Run: headless pygame with SDL's dummy video driver; simulated clock (each Clock.tick advances the game by its frame time, no real sleeping); random seed 0; keys injected as events and as key.get_pressed() state; mouse plan: one left click at the window centre at the start of phase 2, then a move to the lower-right quarter at the start of phase 3.
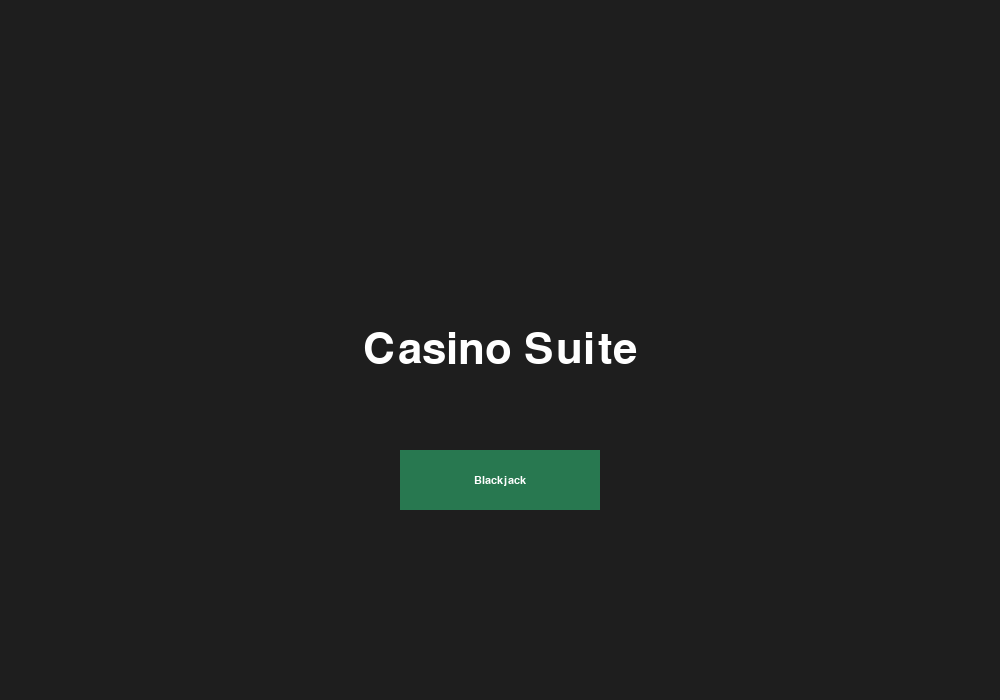
Frame 1 of 4 · flips 1–60 · no input
Frame 2 of 4 · flips 61–180 · clicked the window centre · tapped SPACE, RETURN · held RIGHT (→), D · screen unchanged from frame 1, image omitted
Frame 3 of 4 · flips 181–300 · moved the mouse to the lower-right quarter · held DOWN (↓), S · screen unchanged from frame 2, image omitted
Frame 4 of 4 · flips 301–420 · held LEFT (←), A, UP (↑), W · screen unchanged from frame 3, image omitted

The pygame program that drew these frames:

import pygame

pygame.init()
screen = pygame.display.set_mode((1000, 700))
pygame.display.set_caption("Casino Suite")
running = True
font = pygame.font.SysFont("arial", 64)
title = font.render("Casino Suite", True, (255, 255, 255))
blackjack_button = pygame.Rect(400, 450, 200, 60)
bjfont = pygame.font.SysFont("arial", 16)
blackjack_text = bjfont.render("Blackjack", True, (255, 255, 255))
gamestate = "menu"
while running:
    for event in pygame.event.get():
        if event.type == pygame.QUIT:
            running = False
        if event.type == pygame.MOUSEBUTTONDOWN and blackjack_button.collidepoint(event.pos) and gamestate == "menu":
            gamestate = "blackjack"
        if event.type == pygame.KEYDOWN and event.key == pygame.K_ESCAPE and gamestate == "blackjack":
            gamestate = "menu"
    screen.fill((30, 30, 30))
    if gamestate == "menu":
        screen.blit(title, title.get_rect(center=(500, 350)))
        pygame.draw.rect(screen, (40, 120, 80), blackjack_button)
        screen.blit(blackjack_text, blackjack_text.get_rect(center=blackjack_button.center))
    elif gamestate == "blackjack":
        screen.blit(blackjack_text, blackjack_text.get_rect(center=(500, 350)))
    pygame.display.flip()
pygame.quit()
